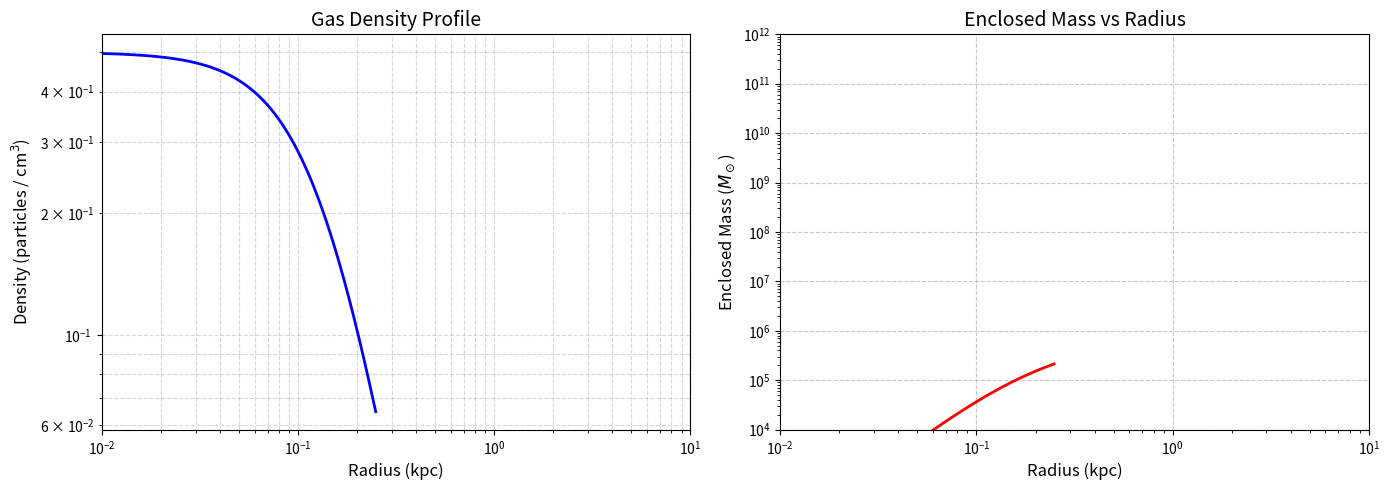

The matplotlib source for this figure:
import numpy as np
import matplotlib.pyplot as plt
from scipy.integrate import solve_ivp

# --- Physical Constants (SI Units) ---
G = 6.67430e-11          # Gravitational constant (m^3 kg^-1 s^-2)
k_B = 1.380649e-23       # Boltzmann constant (J/K)
m_H = 1.6735575e-27      # Mass of hydrogen atom (kg)
M_sun = 1.98847e30       # Solar mass (kg)
kpc = 3.085677581e19     # Kiloparsec in meters

# --- Input Parameters ---
T = 2e2               # Temperature in Kelvin
n_c = 0.5 * 1e6          # Central particle density (0.5 per cm^3 converted to m^-3)
mu = 1.0                 # Usually 0.6, but my other script uses 1, (and usually temps near 20000K - Mean molecular weight (approx for ionized primordial gas)

# Calculate central mass density (rho_c)
rho_c = n_c * mu * m_H

# Calculate the characteristic scale radius 'a'
# This dictates the physical size of the flat core
a = np.sqrt((k_B * T) / (4 * np.pi * G * mu * m_H * rho_c))

# --- Define the dimensionless ODE ---
# The Isothermal Lane-Emden equation: (1/xi^2) * d/dxi(xi^2 * dpsi/dxi) = exp(-psi)
# We break this 2nd-order ODE into a system of two 1st-order ODEs:
# y[0] = psi
# y[1] = dpsi/dxi
def isothermal_sphere(xi, y):
    psi = y[0]
    dpsi_dxi = y[1]
    
    # Avoid division by zero at exactly xi=0
    if xi == 0:
        return [0, 0]
    
    d2psi_dxi2 = np.exp(-psi) - (2.0 / xi) * dpsi_dxi
    return [dpsi_dxi, d2psi_dxi2]

# --- Boundary Conditions & Integration ---
# Start slightly off-center to avoid the 1/xi singularity, using Taylor expansion 
# for a flat core: psi(xi) ~ xi^2 / 6 and psi'(xi) ~ xi / 3
xi_0 = 1e-8
y0 = [ (xi_0**2) / 6.0, xi_0 / 3.0 ]

# Integrate out to xi = 50 (approx 50 core radii outward)
xi_span = (xi_0, 5.0)
xi_eval = np.linspace(xi_0, 5.0, 1000)

solution = solve_ivp(isothermal_sphere, xi_span, y0, t_eval=xi_eval, method='RK45', rtol=1e-8, atol=1e-8)

xi = solution.t
psi = solution.y[0]
dpsi_dxi = solution.y[1]

# --- Convert back to physical units ---
# Radius
radius_m = a * xi
radius_kpc = radius_m / kpc

# Density (rho = rho_c * exp(-psi))
# Converting back to particles per cm^3 for intuitive reading
density_kg_m3 = rho_c * np.exp(-psi)
density_cm3 = density_kg_m3 / (mu * m_H) / 1e6

# Enclosed Mass
# Using the identity: M(r) = 4 * pi * rho_c * a^3 * (xi^2 * dpsi/dxi)
mass_kg = 4 * np.pi * rho_c * (a**3) * (xi**2 * dpsi_dxi)
mass_msun = mass_kg / M_sun

# --- Plotting ---
fig, (ax1, ax2) = plt.subplots(1, 2, figsize=(14, 5))

# Plot 1: Density Profile
ax1.plot(radius_kpc, density_cm3, color='blue', linewidth=2)
ax1.set_yscale('log')
ax1.set_xscale('log')
ax1.set_xlim(1e-2, 10)

ax1.set_xlabel('Radius (kpc)', fontsize=12)
ax1.set_ylabel('Density (particles / cm$^3$)', fontsize=12)
ax1.set_title('Gas Density Profile', fontsize=14)
ax1.grid(True, which="both", ls="--", alpha=0.5)

# Plot 2: Enclosed Mass Profile
ax2.plot(radius_kpc, mass_msun, color='red', linewidth=2)
ax2.set_xlabel('Radius (kpc)', fontsize=12)
ax2.set_ylabel(r'Enclosed Mass ($M_\odot$)', fontsize=12)
ax2.set_title('Enclosed Mass vs Radius', fontsize=14)
ax2.grid(True, ls="--", alpha=0.7)
ax2.set_xscale('log')
ax2.set_xlim(1e-2, 10)
ax2.set_yscale('log')
ax2.set_ylim(1e4, 1e12)


plt.tight_layout()
plt.show()
